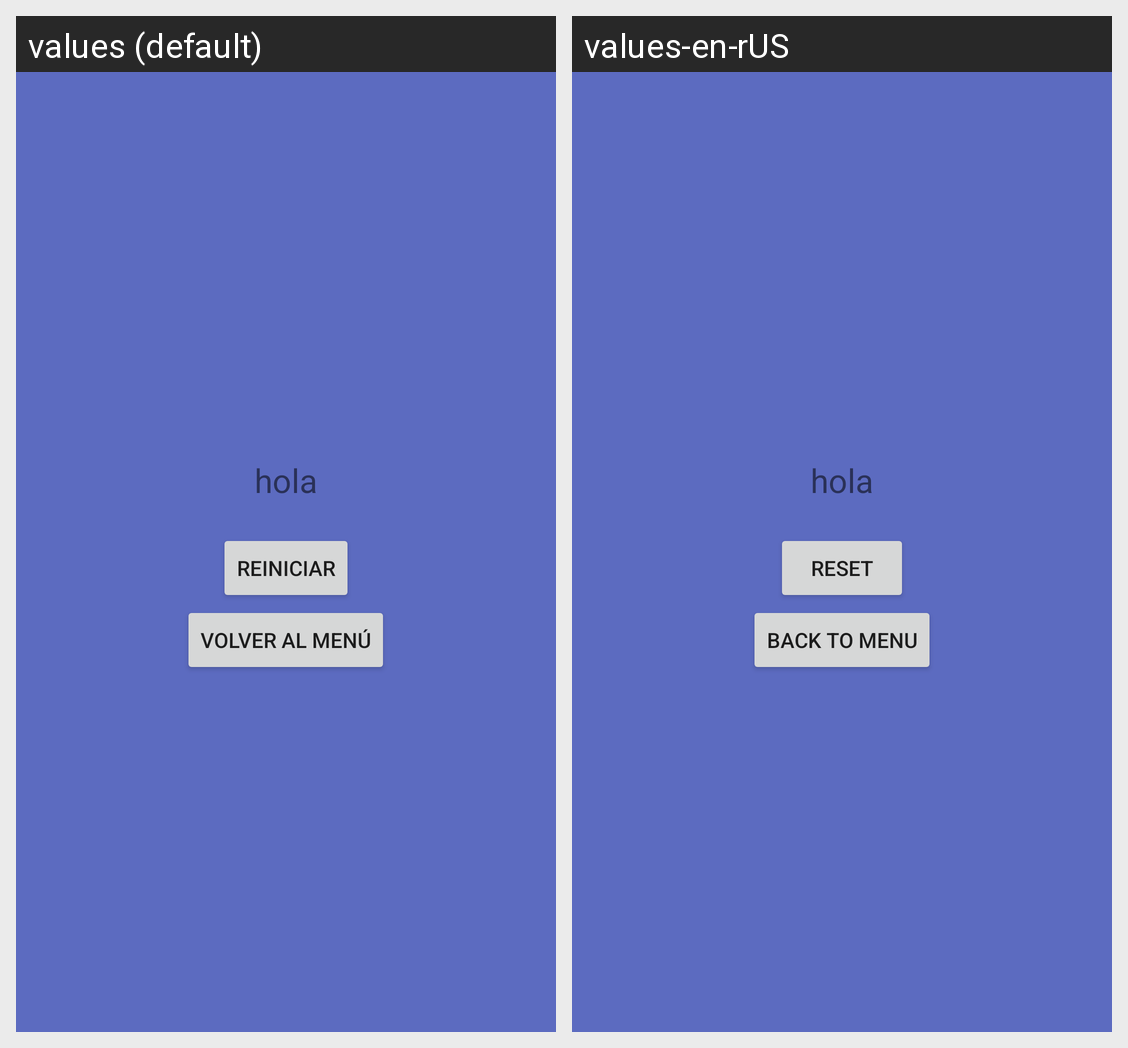

Here is an Android app screen in its default locale and in the app's own translations. Write out the translated-string differences for the strings that appear on this screen.
Android screen res/layout/activity_tablero.xml rendered under 2 locales, left to right: values (default), values-en-rUS. Device: Nexus 5 (rendered at 1080×1920; each locale shown at half size, 540×960, under a caption strip naming it); theme AppTheme.
Strings drawn on this screen, with the default value and each locale's value (text and hints the layout hard-codes, and strings that could not be matched under every locale, appear in the picture but are not listed):

reiniciar
  values: Reiniciar
  values-en-rUS: Reset

volver
  values: Volver al menú
  values-en-rUS: Back to menu
